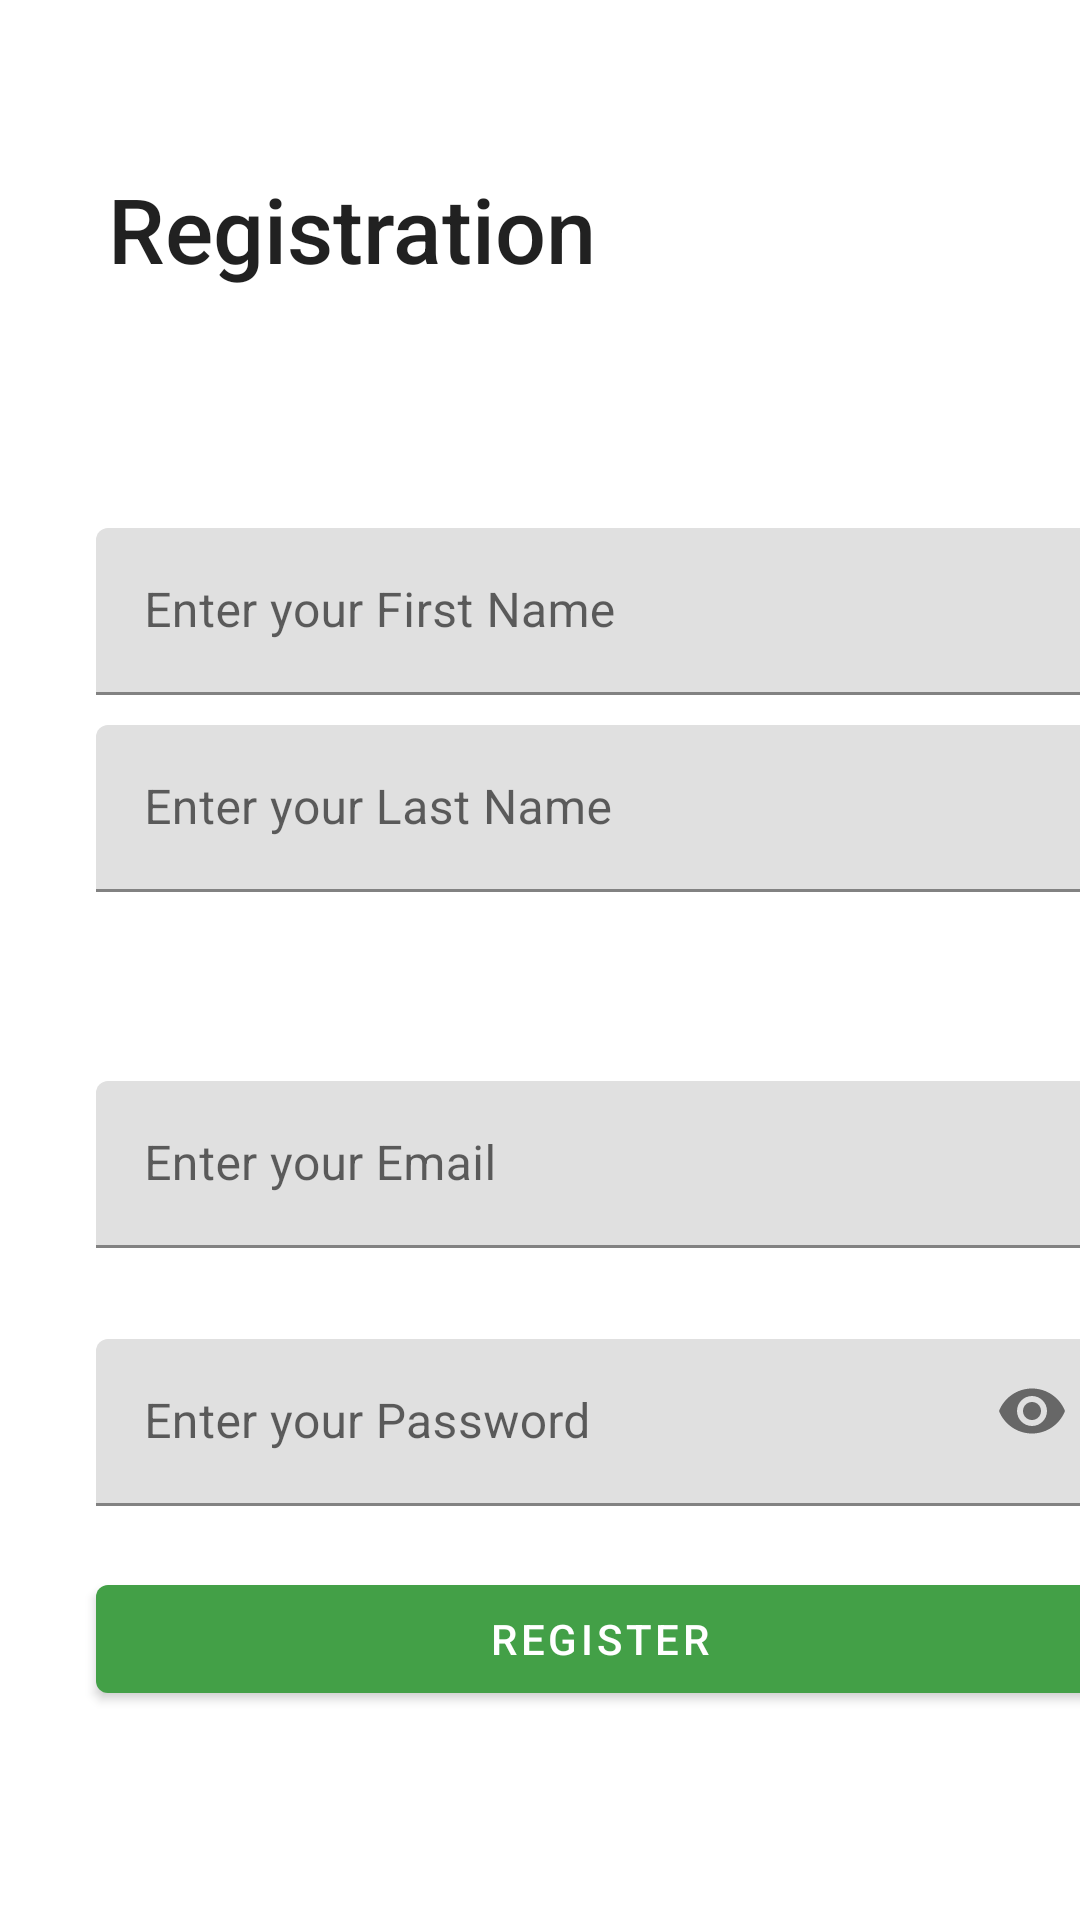

This screen was rendered from an Android layout file. Write that file and the resources it references.
<!-- AndroidManifest.xml: application theme Theme.NazarenoPathFinder -->
<!-- res/layout/fragment_register.xml -->
<?xml version="1.0" encoding="utf-8"?>
<layout xmlns:android="http://schemas.android.com/apk/res/android"
    xmlns:tools="http://schemas.android.com/tools"
    xmlns:app="http://schemas.android.com/apk/res-auto"
    tools:context=".RegisterFragment">

    <androidx.constraintlayout.widget.ConstraintLayout
        android:layout_width="match_parent"
        android:layout_height="match_parent">

        <com.google.android.material.textview.MaterialTextView
            android:id="@+id/registerTitle"
            style="@style/TextAppearance.AppCompat.Title"
            android:layout_width="wrap_content"
            android:layout_height="57dp"
            android:layout_marginStart="36dp"
            android:layout_marginTop="56dp"
            android:text="Registration"
            android:textSize="30sp"
            app:layout_constraintStart_toStartOf="parent"
            app:layout_constraintTop_toTopOf="parent" />

        <com.google.android.material.textfield.TextInputLayout
            android:id="@+id/firstNameLayout"
            android:layout_width="match_parent"
            android:layout_height="wrap_content"
            android:layout_marginStart="32dp"
            android:layout_marginTop="63dp"
            android:hint="Enter your First Name"
            app:layout_constraintEnd_toEndOf="parent"
            app:layout_constraintHorizontal_bias="0.0"
            app:layout_constraintStart_toStartOf="parent"
            app:layout_constraintTop_toBottomOf="@+id/registerTitle">

            <com.google.android.material.textfield.TextInputEditText
                android:id="@+id/entryFirstName"
                android:layout_width="336dp"
                android:layout_height="wrap_content"
                android:inputType="text"
                android:maxLines="1" />
        </com.google.android.material.textfield.TextInputLayout>

        <com.google.android.material.textfield.TextInputLayout
            android:id="@+id/lastNameLayout"
            android:layout_width="match_parent"
            android:layout_height="wrap_content"
            android:layout_marginStart="32dp"
            android:layout_marginTop="10dp"
            android:hint="Enter your Last Name"
            app:layout_constraintEnd_toEndOf="parent"
            app:layout_constraintStart_toStartOf="parent"
            app:layout_constraintTop_toBottomOf="@+id/firstNameLayout">

            <com.google.android.material.textfield.TextInputEditText
                android:id="@+id/entryLastName"
                android:layout_width="336dp"
                android:layout_height="wrap_content"
                android:inputType="text" />
        </com.google.android.material.textfield.TextInputLayout>

        <com.google.android.material.textfield.TextInputLayout
            android:id="@+id/emailLayout"
            android:layout_width="match_parent"
            android:layout_height="wrap_content"
            android:layout_marginStart="32dp"
            android:layout_marginTop="63dp"
            android:hint="Enter your Email"
            app:errorEnabled="true"
            app:layout_constraintEnd_toEndOf="parent"
            app:layout_constraintHorizontal_bias="0.0"
            app:layout_constraintStart_toStartOf="parent"
            app:layout_constraintTop_toBottomOf="@+id/lastNameLayout">

            <com.google.android.material.textfield.TextInputEditText
                android:id="@+id/entryEmail"
                android:layout_width="336dp"
                android:layout_height="wrap_content"
                android:inputType="textEmailAddress"
                android:maxLines="1" />
        </com.google.android.material.textfield.TextInputLayout>

        <com.google.android.material.textfield.TextInputLayout
            android:id="@+id/passwordLayout"
            android:layout_width="match_parent"
            android:layout_height="wrap_content"
            android:layout_marginStart="32dp"
            android:layout_marginTop="10dp"
            android:hint="Enter your Password"
            app:endIconMode="password_toggle"
            app:errorEnabled="true"
            app:layout_constraintEnd_toEndOf="parent"
            app:layout_constraintStart_toStartOf="parent"
            app:layout_constraintTop_toBottomOf="@+id/emailLayout">

            <com.google.android.material.textfield.TextInputEditText
                android:id="@+id/entryPassword"
                android:layout_width="336dp"
                android:layout_height="wrap_content"
                android:inputType="textPassword" />
        </com.google.android.material.textfield.TextInputLayout>

        <com.google.android.material.button.MaterialButton
            android:id="@+id/btnReg"
            android:layout_width="336dp"
            android:layout_height="wrap_content"
            android:layout_alignParentEnd="true"
            android:layout_alignParentRight="true"
            android:layout_marginStart="32dp"
            android:layout_marginEnd="25dp"
            android:text="Register"
            app:layout_constraintEnd_toEndOf="parent"
            app:layout_constraintHorizontal_bias="0.0"
            app:layout_constraintStart_toStartOf="parent"
            app:layout_constraintTop_toBottomOf="@+id/passwordLayout" />


    </androidx.constraintlayout.widget.ConstraintLayout>

</layout>
<!-- resources referenced by this layout -->
<resources>
  <style name="Theme.NazarenoPathFinder" parent="Theme.MaterialComponents.DayNight.DarkActionBar">
          
          <item name="colorPrimary">@color/green_500</item>
          <item name="colorPrimaryVariant">@color/green_700</item>
          <item name="colorOnPrimary">@color/white</item>
          
          <item name="colorSecondary">@color/green_200</item>
          <item name="colorSecondaryVariant">@color/green_300</item>
          <item name="colorOnSecondary">@color/black</item>
          
          <item name="android:statusBarColor">?attr/colorPrimaryVariant</item>
      </style>
  <color name="green_500">#43A047</color>
  <color name="green_700">#388E3C</color>
  <color name="white">#FFFFFFFF</color>
  <color name="green_200">#C8E6C9</color>
  <color name="green_300">#81C784</color>
  <color name="black">#FF000000</color>
</resources>
